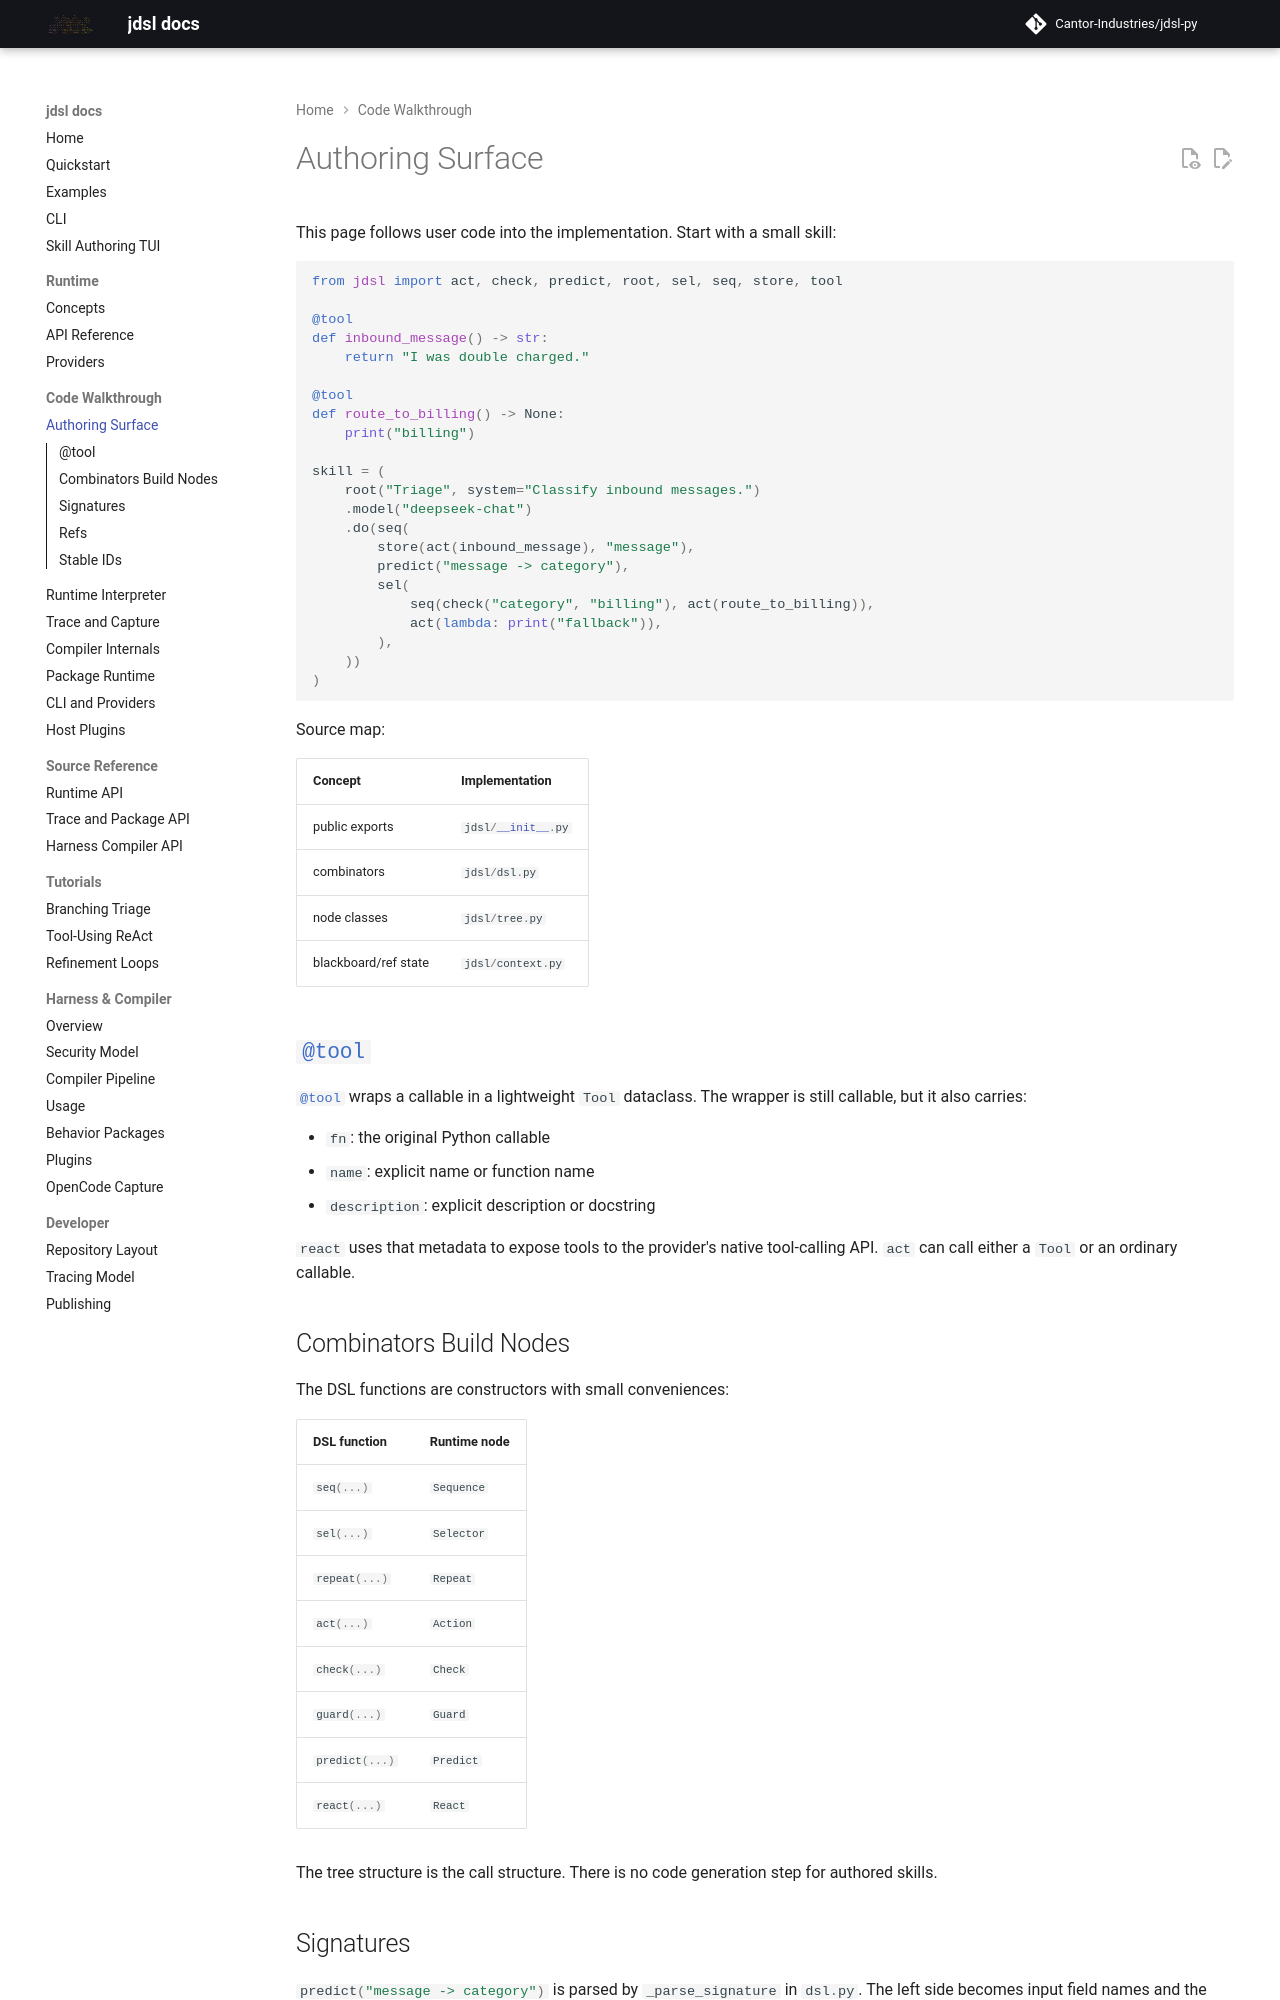

repository: Cantor-Industries/jdsl-py · page: code/authoring/index.html · generator: mkdocs

# Authoring Surface

This page follows user code into the implementation. Start with a small skill:

```python
from jdsl import act, check, predict, root, sel, seq, store, tool

@tool
def inbound_message() -> str:
    return "I was double charged."

@tool
def route_to_billing() -> None:
    print("billing")

skill = (
    root("Triage", system="Classify inbound messages.")
    .model("deepseek-chat")
    .do(seq(
        store(act(inbound_message), "message"),
        predict("message -> category"),
        sel(
            seq(check("category", "billing"), act(route_to_billing)),
            act(lambda: print("fallback")),
        ),
    ))
)
```

Source map:

| Concept | Implementation |
| --- | --- |
| public exports | [`jdsl/__init__.py`](https://github.com/Cantor-Industries/jdsl-py/blob/harness/jdsl/__init__.py) |
| combinators | [`jdsl/dsl.py`](https://github.com/Cantor-Industries/jdsl-py/blob/harness/jdsl/dsl.py) |
| node classes | [`jdsl/tree.py`](https://github.com/Cantor-Industries/jdsl-py/blob/harness/jdsl/tree.py) |
| blackboard/ref state | [`jdsl/context.py`](https://github.com/Cantor-Industries/jdsl-py/blob/harness/jdsl/context.py) |

## `@tool`

`@tool` wraps a callable in a lightweight `Tool` dataclass. The wrapper is still
callable, but it also carries:

- `fn`: the original Python callable
- `name`: explicit name or function name
- `description`: explicit description or docstring

`react` uses that metadata to expose tools to the provider's native tool-calling
API. `act` can call either a `Tool` or an ordinary callable.

## Combinators Build Nodes

The DSL functions are constructors with small conveniences:

| DSL function | Runtime node |
| --- | --- |
| `seq(...)` | `Sequence` |
| `sel(...)` | `Selector` |
| `repeat(...)` | `Repeat` |
| `act(...)` | `Action` |
| `check(...)` | `Check` |
| `guard(...)` | `Guard` |
| `predict(...)` | `Predict` |
| `react(...)` | `React` |

The tree structure is the call structure. There is no code generation step for
authored skills.
